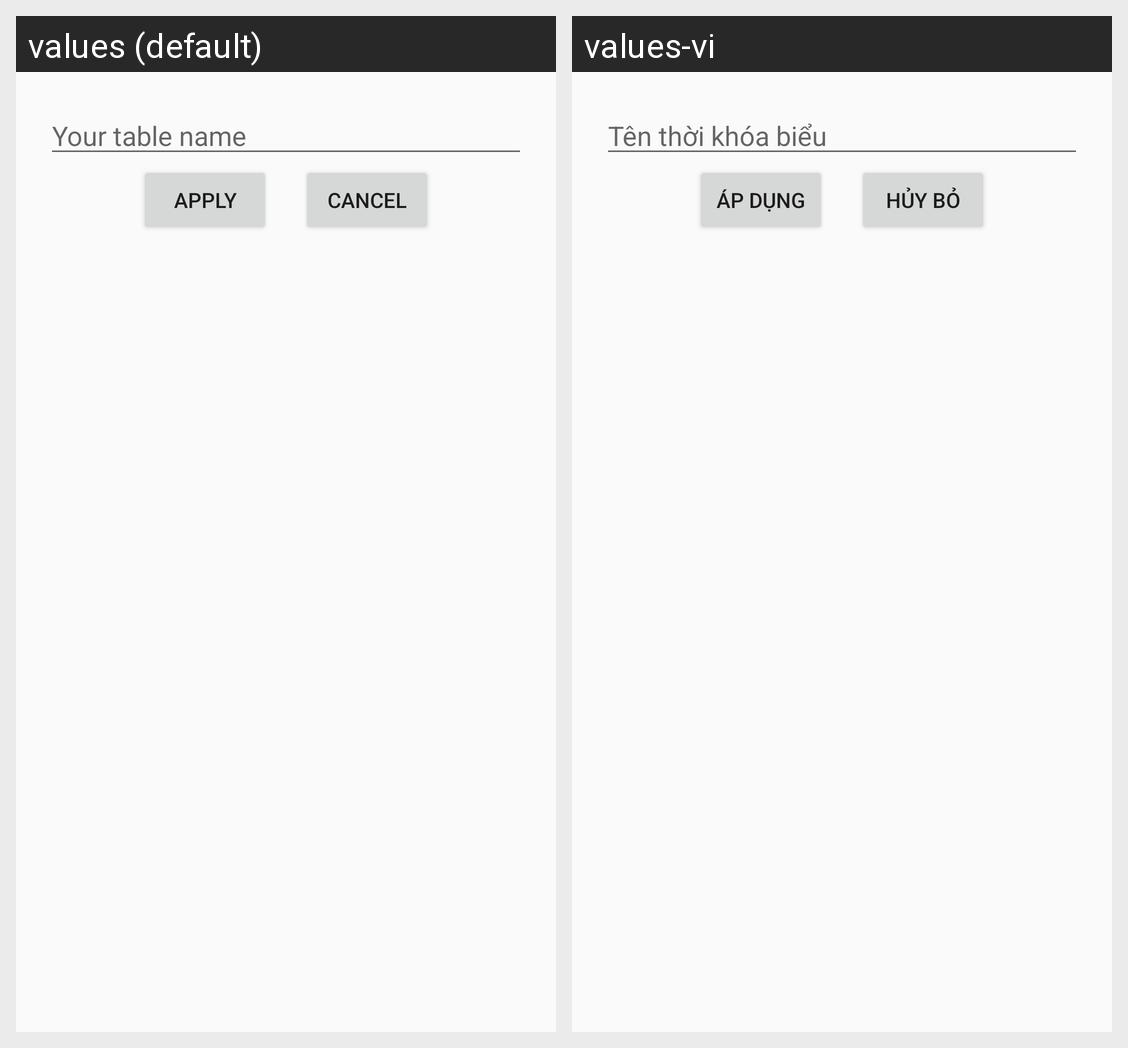

Locale-by-locale string values for the Android screen shown in this grid:
Android screen res/layout/add_table_dialog.xml rendered under 2 locales, left to right: values (default), values-vi. Device: Nexus 5 (rendered at 1080×1920; each locale shown at half size, 540×960, under a caption strip naming it); theme AppTheme.
Strings drawn on this screen, with the default value and each locale's value (text and hints the layout hard-codes, and strings that could not be matched under every locale, appear in the picture but are not listed):

table_name
  values: Your table name
  values-vi: Tên thời khóa biểu

apply
  values: Apply
  values-vi: Áp dụng

cancel
  values: Cancel
  values-vi: Hủy bỏ
